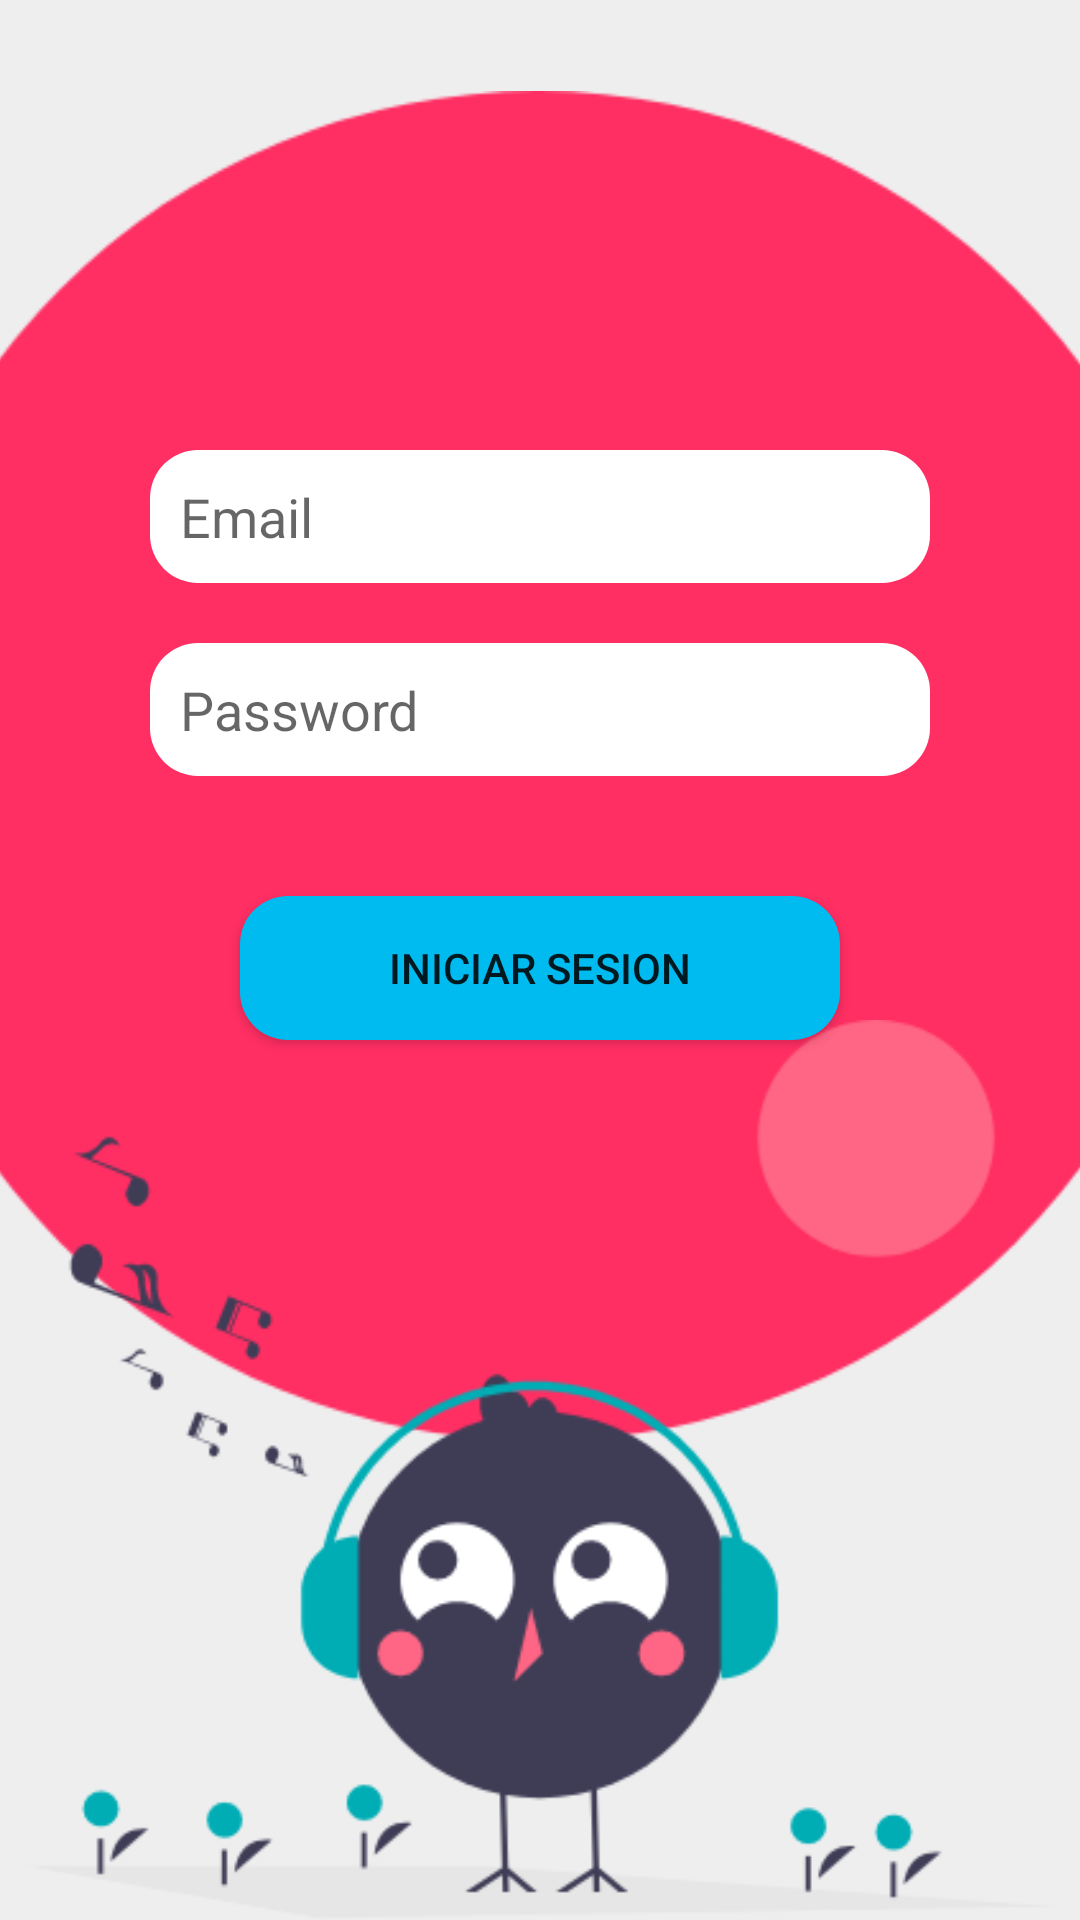

Layout XML and referenced resources for this Android screen:
<!-- AndroidManifest.xml: application theme Theme.DesignTests -->
<!-- res/layout/activity_login.xml -->
<?xml version="1.0" encoding="utf-8"?>
<androidx.constraintlayout.widget.ConstraintLayout xmlns:android="http://schemas.android.com/apk/res/android"
    xmlns:app="http://schemas.android.com/apk/res-auto"
    xmlns:tools="http://schemas.android.com/tools"
    android:layout_width="match_parent"
    android:layout_height="match_parent"
    android:background="#EEEEEE"
    tools:context=".LoginActivity">

    <ImageView
        android:id="@+id/imageView"
        android:layout_width="450dp"
        android:layout_height="450dp"
        app:layout_constraintBottom_toBottomOf="parent"
        app:layout_constraintEnd_toEndOf="parent"
        app:layout_constraintHorizontal_bias="0.512"
        app:layout_constraintStart_toStartOf="parent"
        app:layout_constraintTop_toTopOf="parent"
        app:layout_constraintVertical_bias="0.16000003"
        app:srcCompat="@drawable/circulogrande" />

    <ImageView
        android:id="@+id/imageView6"
        android:layout_width="400dp"
        android:layout_height="300dp"
        app:layout_constraintBottom_toBottomOf="parent"
        app:layout_constraintEnd_toEndOf="parent"
        app:layout_constraintHorizontal_bias="0.497"
        app:layout_constraintStart_toStartOf="parent"
        app:srcCompat="@drawable/pollito" />

    <EditText
        android:id="@+id/et_email_login"
        android:layout_width="match_parent"
        android:layout_height="wrap_content"
        android:layout_marginLeft="50dp"
        android:layout_marginRight="50dp"
        android:layout_marginTop="150dp"
        android:hint="@string/et_name_1"
        android:background="@drawable/style_input"
        android:padding="10dp"
        app:layout_constraintTop_toTopOf="parent"
        app:layout_constraintStart_toStartOf="parent"
        app:layout_constraintEnd_toEndOf="parent"/>

    <EditText
        android:id="@+id/et_password_login"
        android:layout_width="match_parent"
        android:layout_height="wrap_content"
        android:layout_marginTop="20dp"
        android:layout_marginRight="50dp"
        android:layout_marginLeft="50dp"
        android:hint="@string/et_name_2"
        android:padding="10dp"
        android:background="@drawable/style_input"
        app:layout_constraintTop_toBottomOf="@+id/et_email_login"
        app:layout_constraintStart_toStartOf="parent"
        app:layout_constraintEnd_toEndOf="parent"/>

    <Button
        android:id="@+id/btn_is_login"
        android:layout_width="match_parent"
        android:layout_height="wrap_content"
        android:layout_marginLeft="80dp"
        android:layout_marginTop="40dp"
        android:layout_marginRight="80dp"
        android:text="@string/btn_name_1"
        android:background="@drawable/style_btn"
        app:layout_constraintTop_toBottomOf="@+id/et_password_login"
        app:layout_constraintStart_toStartOf="parent"
        app:layout_constraintEnd_toEndOf="parent"/>

</androidx.constraintlayout.widget.ConstraintLayout>
<!-- resources referenced by this layout -->
<resources>
  <!-- drawable circulogrande: png bitmap (drawable, 16114 bytes) -->
  <!-- drawable pollito: png bitmap (drawable, 25575 bytes) -->
  <!-- drawable style_btn (drawable) -->
  <?xml version="1.0" encoding="utf-8"?>
  <shape xmlns:android="http://schemas.android.com/apk/res/android">
      <solid android:color="@color/color_7"/>
      <corners android:radius="16dp"/>
  </shape>
  <!-- drawable style_input (drawable) -->
  <?xml version="1.0" encoding="utf-8"?>
  <selector xmlns:android="http://schemas.android.com/apk/res/android">
      <item android:state_enabled="true" android:state_focused="true">
          <shape android:shape="rectangle">
              <solid android:color="@color/white"/>
              <corners android:radius="16dp"/>
              <stroke android:color="@color/color_2" android:width="2dp"/>
          </shape>
      </item>
      <item android:state_enabled="true">
          <shape android:shape="rectangle">
              <solid android:color="@color/white"/>
              <corners android:radius="16dp"/>
          </shape>
      </item>
  </selector>
  <string name="btn_name_1">Iniciar Sesion</string>
  <string name="et_name_1">Email</string>
  <string name="et_name_2">Password</string>
  <style name="Theme.DesignTests" parent="Theme.AppCompat.Light.DarkActionBar">
          
          <item name="colorPrimary">@color/purple_500</item>
          <item name="colorPrimaryVariant">@color/purple_700</item>
          <item name="colorOnPrimary">@color/white</item>
          
          <item name="colorSecondary">@color/teal_200</item>
          <item name="colorSecondaryVariant">@color/teal_700</item>
          <item name="colorOnSecondary">@color/black</item>
          
          <item name="android:statusBarColor" tools:targetApi="l">?attr/colorPrimaryVariant</item>
          
      </style>
  <color name="color_7">#00BBF0</color>
  <color name="white">#FFFFFFFF</color>
  <color name="color_2">#222831</color>
  <color name="purple_500">#FF6200EE</color>
  <color name="purple_700">#FF3700B3</color>
  <color name="teal_200">#FF03DAC5</color>
  <color name="teal_700">#FF018786</color>
  <color name="black">#FF000000</color>
</resources>
